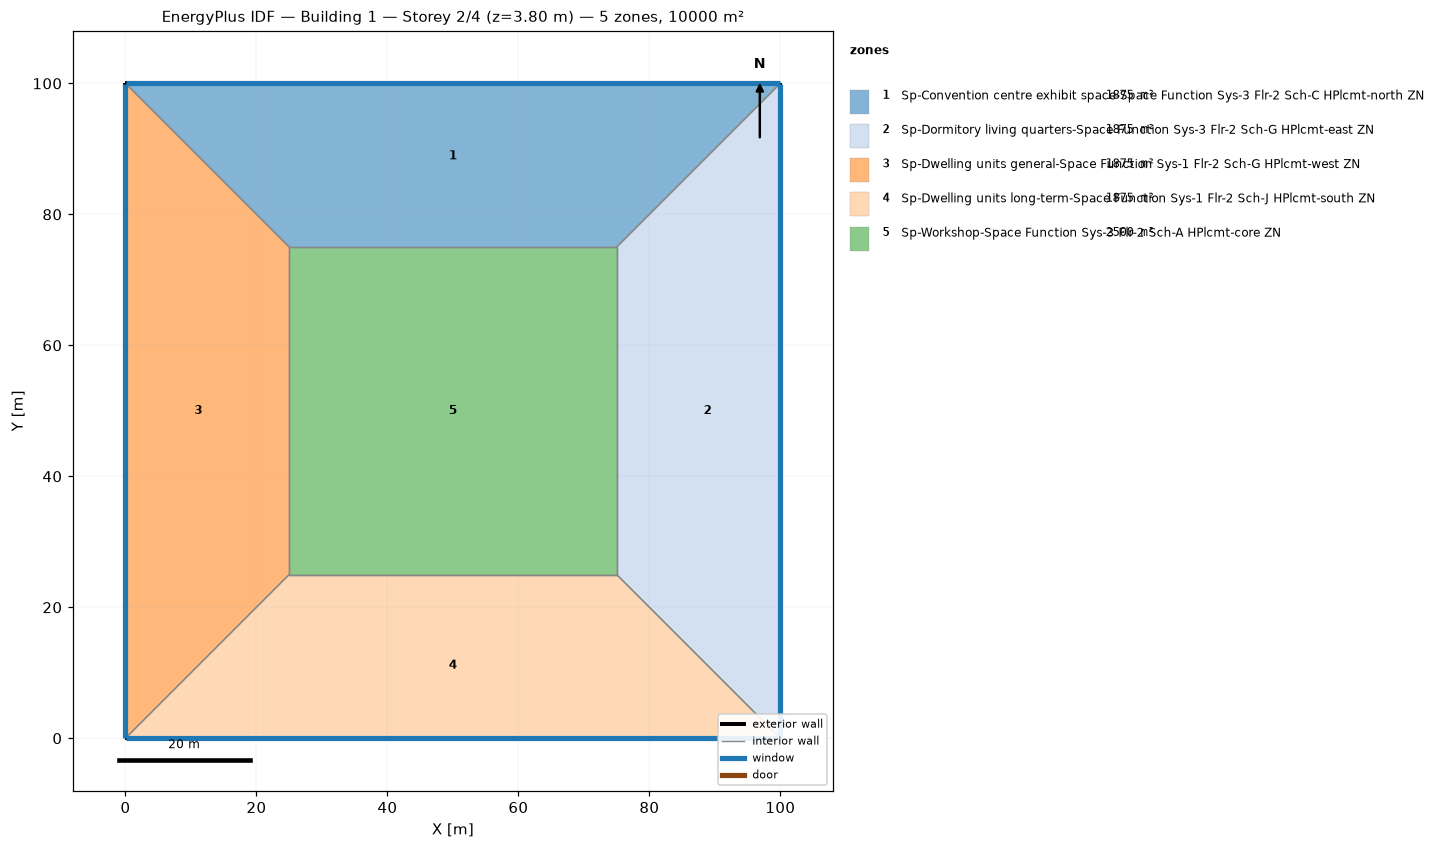
=== STOREY PLAN SPEC (per zone: floor XY polygon, exterior-wall plan segments, windows/doors) ===
zone 1: Sp-Convention centre exhibit space-Space Function Sys-3 Flr-2 Sch-C HPlcmt-north ZN  (1875.0 m²)
  floor: (0.00, 100.00) (100.00, 100.00) (75.00, 75.00) (25.00, 75.00)
  exterior wall: (100.00, 100.00) – (0.00, 100.00)  [100.0 m]
    window: (99.97, 100.00) – (0.03, 100.00)  [95.0 m²]
  interior walls: 3
zone 2: Sp-Dormitory living quarters-Space Function Sys-3 Flr-2 Sch-G HPlcmt-east ZN  (1875.0 m²)
  floor: (100.00, 100.00) (100.00, 0.00) (75.00, 25.00) (75.00, 75.00)
  exterior wall: (100.00, 0.00) – (100.00, 100.00)  [100.0 m]
    window: (100.00, 0.03) – (100.00, 99.97)  [95.0 m²]
  interior walls: 3
zone 3: Sp-Dwelling units general-Space Function Sys-1 Flr-2 Sch-G HPlcmt-west ZN  (1875.0 m²)
  floor: (0.00, 0.00) (0.00, 100.00) (25.00, 75.00) (25.00, 25.00)
  exterior wall: (0.00, 100.00) – (0.00, 0.00)  [100.0 m]
    window: (0.00, 99.97) – (0.00, 0.03)  [95.0 m²]
  interior walls: 3
zone 4: Sp-Dwelling units long-term-Space Function Sys-1 Flr-2 Sch-J HPlcmt-south ZN  (1875.0 m²)
  floor: (100.00, 0.00) (0.00, 0.00) (25.00, 25.00) (75.00, 25.00)
  exterior wall: (0.00, 0.00) – (100.00, 0.00)  [100.0 m]
    window: (0.03, 0.00) – (99.97, 0.00)  [95.0 m²]
  interior walls: 3
zone 5: Sp-Workshop-Space Function Sys-3 Flr-2 Sch-A HPlcmt-core ZN  (2500.0 m²)
  floor: (25.00, 25.00) (25.00, 75.00) (75.00, 75.00) (75.00, 25.00)
  interior walls: 4

=== DERIVED (storey summary) ===
Building: Building 1
Storey: 2 of 4  (floor level z = 3.80 m)
Storey gross floor area: 10000.0 m²
Zones on this storey: 5
  - Sp-Convention centre exhibit space-Space Function Sys-3 Flr-2 Sch-C HPlcmt-north ZN: floor 1875.0 m²; exterior wall 100.0 m (380.0 m²); 1 window(s) 95.0 m²; WWR 25.0%
  - Sp-Dormitory living quarters-Space Function Sys-3 Flr-2 Sch-G HPlcmt-east ZN: floor 1875.0 m²; exterior wall 100.0 m (380.0 m²); 1 window(s) 95.0 m²; WWR 25.0%
  - Sp-Dwelling units general-Space Function Sys-1 Flr-2 Sch-G HPlcmt-west ZN: floor 1875.0 m²; exterior wall 100.0 m (380.0 m²); 1 window(s) 95.0 m²; WWR 25.0%
  - Sp-Dwelling units long-term-Space Function Sys-1 Flr-2 Sch-J HPlcmt-south ZN: floor 1875.0 m²; exterior wall 100.0 m (380.0 m²); 1 window(s) 95.0 m²; WWR 25.0%
  - Sp-Workshop-Space Function Sys-3 Flr-2 Sch-A HPlcmt-core ZN: floor 2500.0 m²
Zone adjacency (shared interzone walls):
  - Sp-Convention centre exhibit space-Space Function Sys-3 Flr-2 Sch-C HPlcmt-north ZN ↔ Sp-Dormitory living quarters-Space Function Sys-3 Flr-2 Sch-G HPlcmt-east ZN
  - Sp-Convention centre exhibit space-Space Function Sys-3 Flr-2 Sch-C HPlcmt-north ZN ↔ Sp-Dwelling units general-Space Function Sys-1 Flr-2 Sch-G HPlcmt-west ZN
  - Sp-Convention centre exhibit space-Space Function Sys-3 Flr-2 Sch-C HPlcmt-north ZN ↔ Sp-Workshop-Space Function Sys-3 Flr-2 Sch-A HPlcmt-core ZN
  - Sp-Dormitory living quarters-Space Function Sys-3 Flr-2 Sch-G HPlcmt-east ZN ↔ Sp-Dwelling units long-term-Space Function Sys-1 Flr-2 Sch-J HPlcmt-south ZN
  - Sp-Dormitory living quarters-Space Function Sys-3 Flr-2 Sch-G HPlcmt-east ZN ↔ Sp-Workshop-Space Function Sys-3 Flr-2 Sch-A HPlcmt-core ZN
  - Sp-Dwelling units general-Space Function Sys-1 Flr-2 Sch-G HPlcmt-west ZN ↔ Sp-Dwelling units long-term-Space Function Sys-1 Flr-2 Sch-J HPlcmt-south ZN
  - Sp-Dwelling units general-Space Function Sys-1 Flr-2 Sch-G HPlcmt-west ZN ↔ Sp-Workshop-Space Function Sys-3 Flr-2 Sch-A HPlcmt-core ZN
  - Sp-Dwelling units long-term-Space Function Sys-1 Flr-2 Sch-J HPlcmt-south ZN ↔ Sp-Workshop-Space Function Sys-3 Flr-2 Sch-A HPlcmt-core ZN